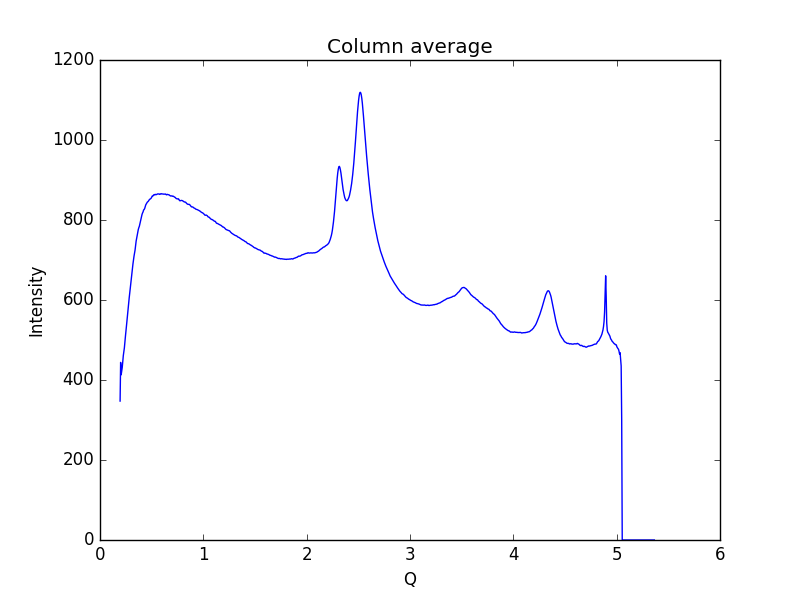

Values plotted in this chart, from the file beside it:
0.19448614755544588, 347.303
0.1997, 444
0.2048, 413
0.21, 422.4
0.2152, 431.3
0.2204, 446.2
0.2255, 460.9
0.2307, 471.4
0.2359, 480.4
0.2411, 495.5
0.2462, 509.5
0.2514, 522
0.2566, 536.5
0.2618, 550.5
0.2669, 562.9
0.2721, 577.2
0.2773, 593.5
0.2825, 605.1
0.2876, 616.4
0.2928, 629.2
0.298, 641.5
0.3032, 655.3
0.3083, 668
0.3135, 679.3
0.3187, 689.7
0.3239, 700.5
0.329, 709.3
0.3342, 717.1
0.3394, 725
0.3446, 736.9
0.3497, 747.3
0.3549, 754.1
0.3601, 760.2
0.3653, 768.9
0.3704, 776.1
0.3756, 780.8
0.3808, 784.3
0.386, 790.3
0.3911, 795.7
0.3963, 801.4
0.4015, 807.4
0.4067, 813.9
0.4118, 817.6
0.417, 820.4
0.4222, 825.1
0.4274, 826.3
0.4325, 828.9
0.4377, 833.3
0.4429, 837.9
0.4481, 840.3
0.4532, 842.9
0.4584, 844.8
0.4636, 845.8
0.4688, 847.3
0.4739, 849.6
0.4791, 851.4
0.4843, 852.2
0.4895, 853.1
0.4946, 854.5
0.4998, 856.7
0.505, 859.8
... 939 more rows
